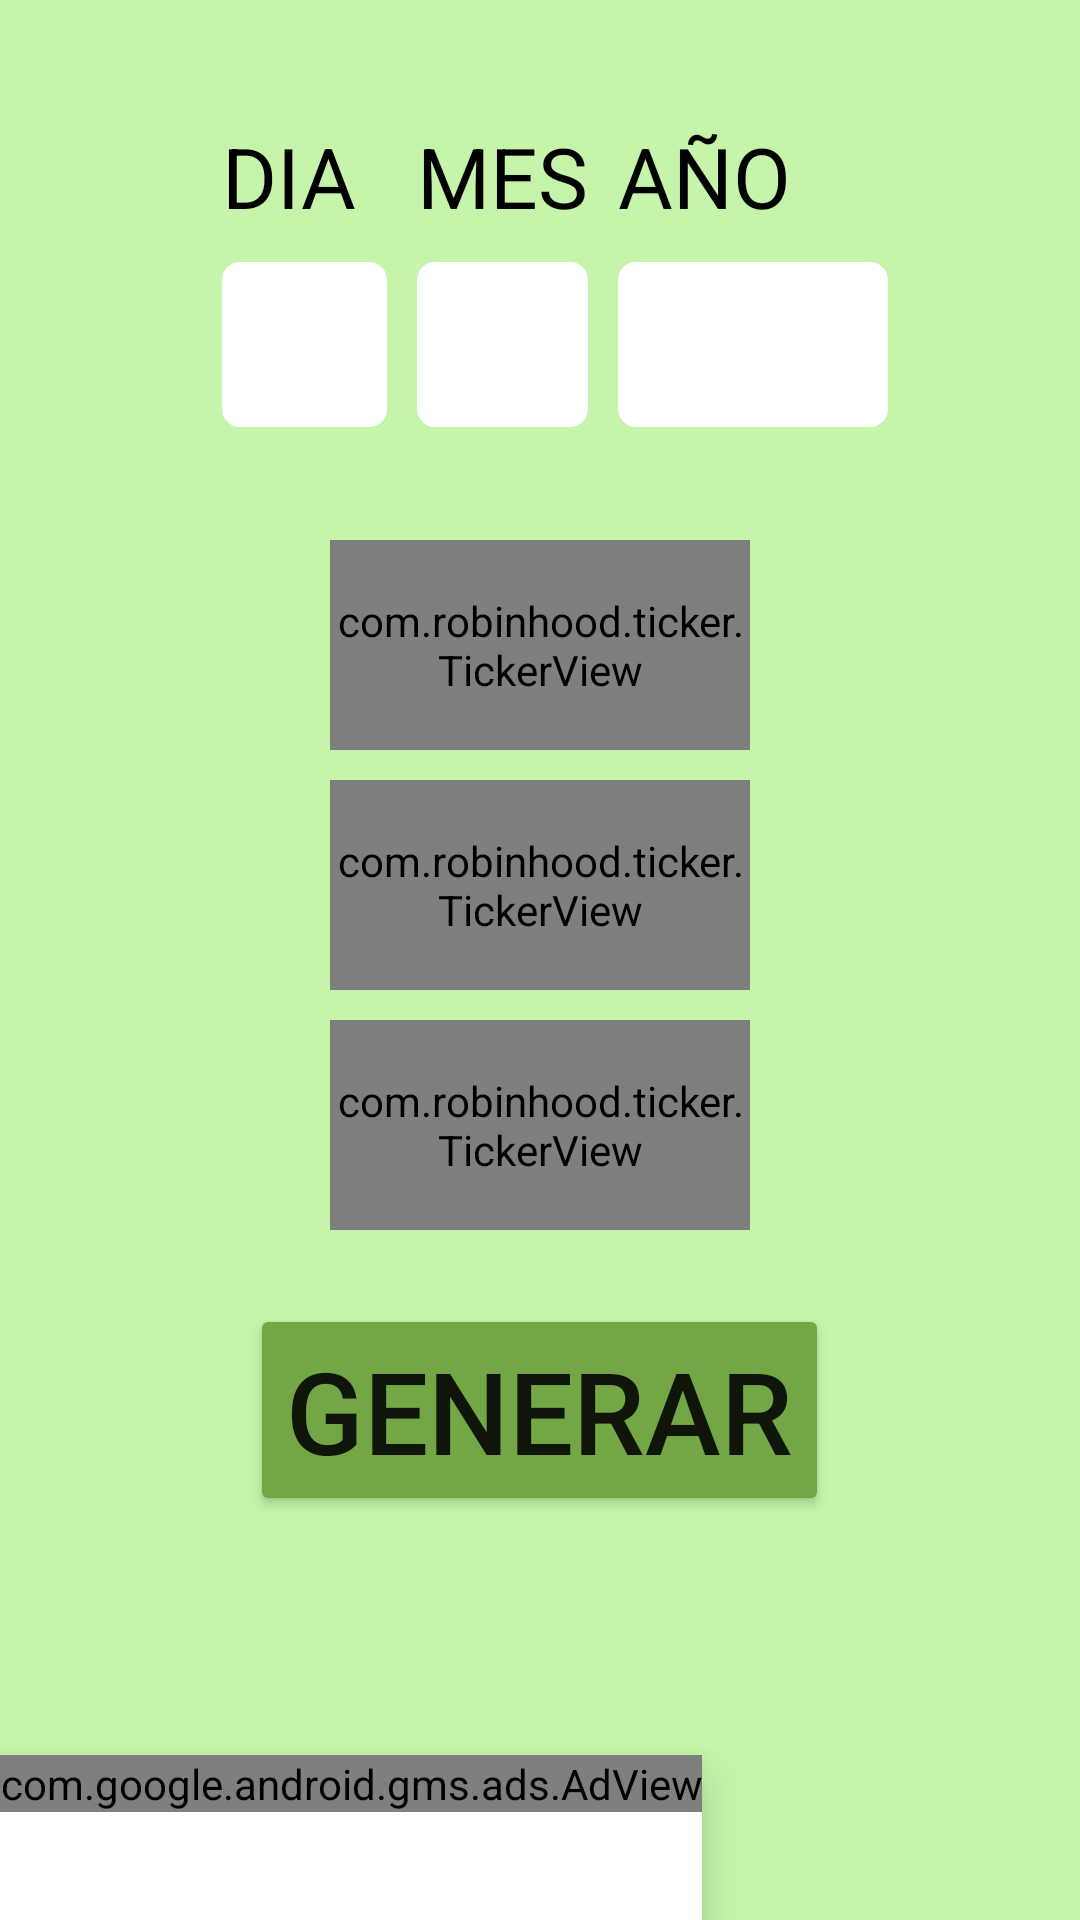

Here is an Android app screen rendered from its layout file. Give the layout XML and the strings, colors and styles it references.
<!-- AndroidManifest.xml: application theme Theme.PiramideDeLaFortuna -->
<!-- res/layout/fecha_1440x2560.xml -->
<?xml version="1.0" encoding="utf-8"?>
<RelativeLayout xmlns:android="http://schemas.android.com/apk/res/android"
    xmlns:app="http://schemas.android.com/apk/res-auto"
    xmlns:tools="http://schemas.android.com/tools"
    android:layout_width="match_parent"
    android:layout_height="match_parent"
    android:background="@color/verde1"
    tools:context=".Fecha_numero">


    <LinearLayout
        android:layout_width="match_parent"
        android:layout_height="match_parent"
        android:orientation="vertical">

        <LinearLayout
            android:layout_width="match_parent"
            android:layout_height="match_parent"
            android:orientation="horizontal">

            <TableLayout
                android:layout_width="match_parent"
                android:layout_height="match_parent">

                <TableRow
                    android:layout_width="match_parent"
                    android:layout_height="match_parent"
                    android:layout_marginTop="40dp"
                    android:gravity="center">

                    <TextView
                        android:id="@+id/textView"
                        android:layout_width="wrap_content"
                        android:layout_height="wrap_content"
                        android:layout_marginStart="10dp"
                        android:text="@string/dia"
                        android:textAlignment="center"
                        android:textColor="@color/black"
                        android:textSize="28sp" />

                    <TextView
                        android:id="@+id/textView4"
                        android:layout_width="wrap_content"
                        android:layout_height="wrap_content"
                        android:layout_marginStart="10dp"
                        android:text="@string/mes"
                        android:textAlignment="center"
                        android:textColor="@color/black"
                        android:textSize="28sp" />

                    <TextView
                        android:id="@+id/textView5"
                        android:layout_width="wrap_content"
                        android:layout_height="wrap_content"
                        android:layout_marginStart="10dp"
                        android:text="@string/año"
                        android:textAlignment="center"
                        android:textColor="@color/black"
                        android:textSize="28sp" />

                </TableRow>

                <TableRow
                    android:layout_width="match_parent"
                    android:layout_height="match_parent"
                    android:layout_marginTop="10dp"
                    android:gravity="center">

                    <EditText
                        android:id="@+id/ent_s1"
                        android:layout_width="55dp"
                        android:layout_height="55dp"
                        android:layout_marginStart="10dp"
                        android:background="@drawable/background_box"
                        android:ems="5"
                        android:inputType="number"
                        android:textAlignment="center"
                        android:textSize="28sp" />

                    <EditText
                        android:id="@+id/ent_s2"
                        android:layout_width="55dp"
                        android:layout_height="55dp"
                        android:layout_marginStart="10dp"
                        android:background="@drawable/background_box"
                        android:ems="5"
                        android:inputType="number"
                        android:textAlignment="center"
                        android:textSize="28sp" />

                    <EditText
                        android:id="@+id/ent_s3"
                        android:layout_width="90dp"
                        android:layout_height="55dp"
                        android:layout_marginStart="10dp"
                        android:background="@drawable/background_box"
                        android:ems="5"
                        android:inputType="number"
                        android:textAlignment="center"
                        android:textSize="28sp" />

                </TableRow>

            </TableLayout>
        </LinearLayout>
    </LinearLayout>

    <LinearLayout
        android:layout_width="match_parent"
        android:layout_height="match_parent"
        android:layout_marginTop="-40dp"
        android:gravity="center"
        android:orientation="vertical">

        <com.robinhood.ticker.TickerView
            android:id="@+id/sueno1"
            android:layout_width="140dp"
            android:layout_height="70dp"
            android:layout_marginBottom="10dp"
            android:background="@drawable/background_box_color"
            android:editable="false"
            android:enabled="false"
            android:gravity="center"
            app:ticker_textSize="34sp" />

        <com.robinhood.ticker.TickerView
            android:id="@+id/sueno2"
            android:layout_width="140dp"
            android:layout_height="70dp"
            android:layout_marginBottom="10dp"
            android:background="@drawable/background_box_color_2"
            android:editable="false"
            android:enabled="false"
            android:gravity="center"
            app:ticker_textSize="34sp" />

        <com.robinhood.ticker.TickerView
            android:id="@+id/sueno3"
            android:layout_width="140dp"
            android:layout_height="70dp"
            android:layout_marginBottom="10dp"
            android:background="@drawable/background_box_color_3"
            android:editable="false"
            android:enabled="false"
            android:gravity="center"
            app:ticker_textSize="34sp" />
    </LinearLayout>

    <LinearLayout
        android:layout_width="match_parent"
        android:layout_height="match_parent"
        android:gravity="center"
        android:orientation="vertical">

        <Button
            android:id="@+id/btn_sueno"
            android:layout_width="wrap_content"
            android:layout_height="wrap_content"
            android:layout_marginTop="300dp"
            android:backgroundTint="@color/verde2"
            android:text="Generar"
            android:textSize="38sp"
            app:cornerRadius="10dp" />

    </LinearLayout>


    <com.google.android.material.bottomnavigation.BottomNavigationView
        android:id="@+id/bottomNavigationView"
        android:layout_width="wrap_content"
        android:layout_height="wrap_content"
        android:layout_alignParentBottom="true"
        android:minHeight="55dp"
        android:layout_gravity="bottom"
        android:background="@color/white"
        app:layout_constraintBottom_toBottomOf="parent"
        app:layout_constraintEnd_toEndOf="parent"
        app:layout_constraintStart_toStartOf="parent">

        <com.google.android.gms.ads.AdView
            android:id="@+id/adView"
            android:layout_width="wrap_content"
            android:layout_height="wrap_content"
            app:adSize="SMART_BANNER"
            app:adUnitId="@string/anunciobanner"
            app:layout_constraintBottom_toBottomOf="parent"
            tools:ignore="MissingConstraints" />
    </com.google.android.material.bottomnavigation.BottomNavigationView>

</RelativeLayout>
<!-- resources referenced by this layout -->
<resources>
  <color name="black">#FF000000</color>
  <color name="verde1">#c5f4aa</color>
  <color name="verde2">#73a644</color>
  <color name="white">#FFFFFFFF</color>
  <!-- drawable background_box (drawable) -->
  <?xml version="1.0" encoding="utf-8"?>
  <shape xmlns:android="http://schemas.android.com/apk/res/android">
      <solid android:color="#FFFFFF" /> 
      <corners android:radius="5dp" /> 
      <stroke
          android:width="2dp"
          android:color="#FFFFFF"/>
  </shape>
  <!-- drawable background_box_color (drawable) -->
  <?xml version="1.0" encoding="utf-8"?>
  <shape xmlns:android="http://schemas.android.com/apk/res/android">
      <solid android:color="#FFFACD" /> 
      <corners android:radius="5dp" /> 
      <stroke
          android:width="2dp"
          android:color="#FFFACD"/>
  </shape>
  <!-- drawable background_box_color_2 (drawable) -->
  <?xml version="1.0" encoding="utf-8"?>
  <shape xmlns:android="http://schemas.android.com/apk/res/android">
      <solid android:color="#87CEEB" /> 
      <corners android:radius="5dp" /> 
      <stroke
          android:width="2dp"
          android:color="#87CEEB"/>
  </shape>
  <!-- drawable background_box_color_3 (drawable) -->
  <?xml version="1.0" encoding="utf-8"?>
  <shape xmlns:android="http://schemas.android.com/apk/res/android">
      <solid android:color="#D8BFD8" /> 
      <corners android:radius="5dp" /> 
      <stroke
          android:width="2dp"
          android:color="#D8BFD8"/>
  </shape>
  <string name="anunciobanner">ca-app-pub-4434685305331116/2959471417</string>
  <string name="dia">DIA</string>
  <string name="mes">MES</string>
  <style name="Theme.PiramideDeLaFortuna" parent="Theme.MaterialComponents.DayNight.DarkActionBar">
          
          <item name="colorPrimary">@color/azulcielo</item>
          <item name="colorPrimaryVariant">@color/azulcielo</item>
          <item name="colorOnPrimary">@color/white</item>
          
          <item name="colorSecondary">@color/azulcielo</item>
          <item name="colorSecondaryVariant">@color/teal_700</item>
          <item name="colorOnSecondary">@color/black</item>
          
          <item name="android:statusBarColor">?attr/colorPrimaryVariant</item>
          
      </style>
  <color name="azulcielo">#67c3c0</color>
  <color name="teal_700">#FF018786</color>
</resources>
